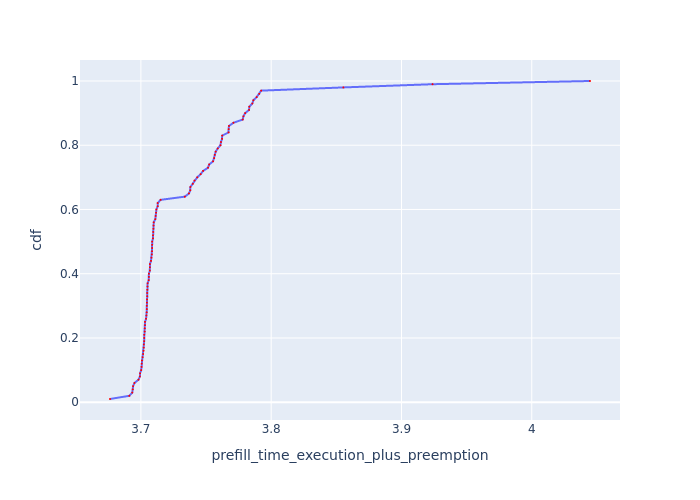

Data behind this chart, as committed beside it:
Request Id, prefill_time_execution_plus_preemption, cdf
0_40, 3.676, 0.01
0_88, 3.691, 0.02
0_43, 3.693, 0.03
0_4, 3.694, 0.04
0_64, 3.694, 0.05
0_46, 3.695, 0.06
0_49, 3.698, 0.07
0_91, 3.699, 0.08
0_94, 3.699, 0.09
0_10, 3.7, 0.1
0_85, 3.701, 0.11
0_97, 3.701, 0.12
0_70, 3.701, 0.13
0_52, 3.701, 0.14
0_77, 3.702, 0.15
0_58, 3.702, 0.16
0_16, 3.702, 0.17
0_22, 3.702, 0.18
0_82, 3.702, 0.19
0_73, 3.703, 0.2
0_76, 3.703, 0.21
0_67, 3.703, 0.22
0_79, 3.703, 0.23
0_31, 3.703, 0.24
0_86, 3.703, 0.25
0_41, 3.704, 0.26
0_7, 3.704, 0.27
0_34, 3.704, 0.28
0_61, 3.705, 0.29
0_55, 3.705, 0.3
0_98, 3.705, 0.31
0_13, 3.705, 0.32
0_44, 3.705, 0.33
0_80, 3.705, 0.34
0_95, 3.705, 0.35
0_37, 3.705, 0.36
0_25, 3.705, 0.37
0_19, 3.706, 0.38
0_92, 3.706, 0.39
0_71, 3.706, 0.4
0_29, 3.707, 0.41
0_68, 3.707, 0.42
0_28, 3.707, 0.43
0_23, 3.708, 0.44
0_14, 3.708, 0.45
0_83, 3.708, 0.46
0_89, 3.709, 0.47
0_5, 3.709, 0.48
0_50, 3.709, 0.49
0_8, 3.709, 0.5
0_59, 3.709, 0.51
0_38, 3.709, 0.52
0_11, 3.709, 0.53
0_65, 3.71, 0.54
0_62, 3.71, 0.55
0_56, 3.71, 0.56
0_53, 3.711, 0.57
0_74, 3.711, 0.58
0_26, 3.712, 0.59
0_17, 3.712, 0.6
... 40 more rows
